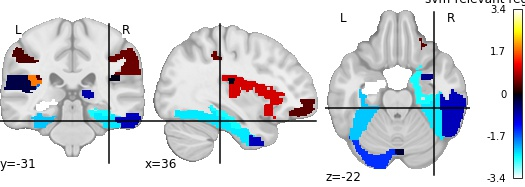

The table this chart was drawn from, first rows:
, region, feat_importance
0, Frontal_Sup_L, 0.4142
1, Frontal_Inf_Oper_L, -0.5309
2, Frontal_Inf_Oper_R, 1.868
3, Rolandic_Oper_R, -0.05866
4, Supp_Motor_Area_L, -1.076
5, Supp_Motor_Area_R, -0.5011
6, Frontal_Sup_Medial_L, 0.3601
7, Insula_R, 1.03
8, Cingulum_Ant_L, 1.248
9, Hippocampus_L, -3.442
10, Hippocampus_R, -2.615
11, Amygdala_L, -0.6618
12, Calcarine_L, -2.093
13, Calcarine_R, -2.083
14, Lingual_L, -0.5525
15, Occipital_Sup_R, -2.281
16, Fusiform_R, -2.451
17, Postcentral_L, 0.3356
18, Parietal_Inf_R, 0.5084
19, Angular_L, 1.573
20, Putamen_R, -0.8482
21, Heschl_L, -1.818
22, Heschl_R, -0.3093
23, Temporal_Sup_R, -0.9096
24, Cerebelum_Crus1_L, -1.485
25, Cerebelum_Crus1_R, -2.229
26, Cerebelum_10_L, -0.2208
27, Vermis_8, -1.514
28, Vermis_9, 0.772
